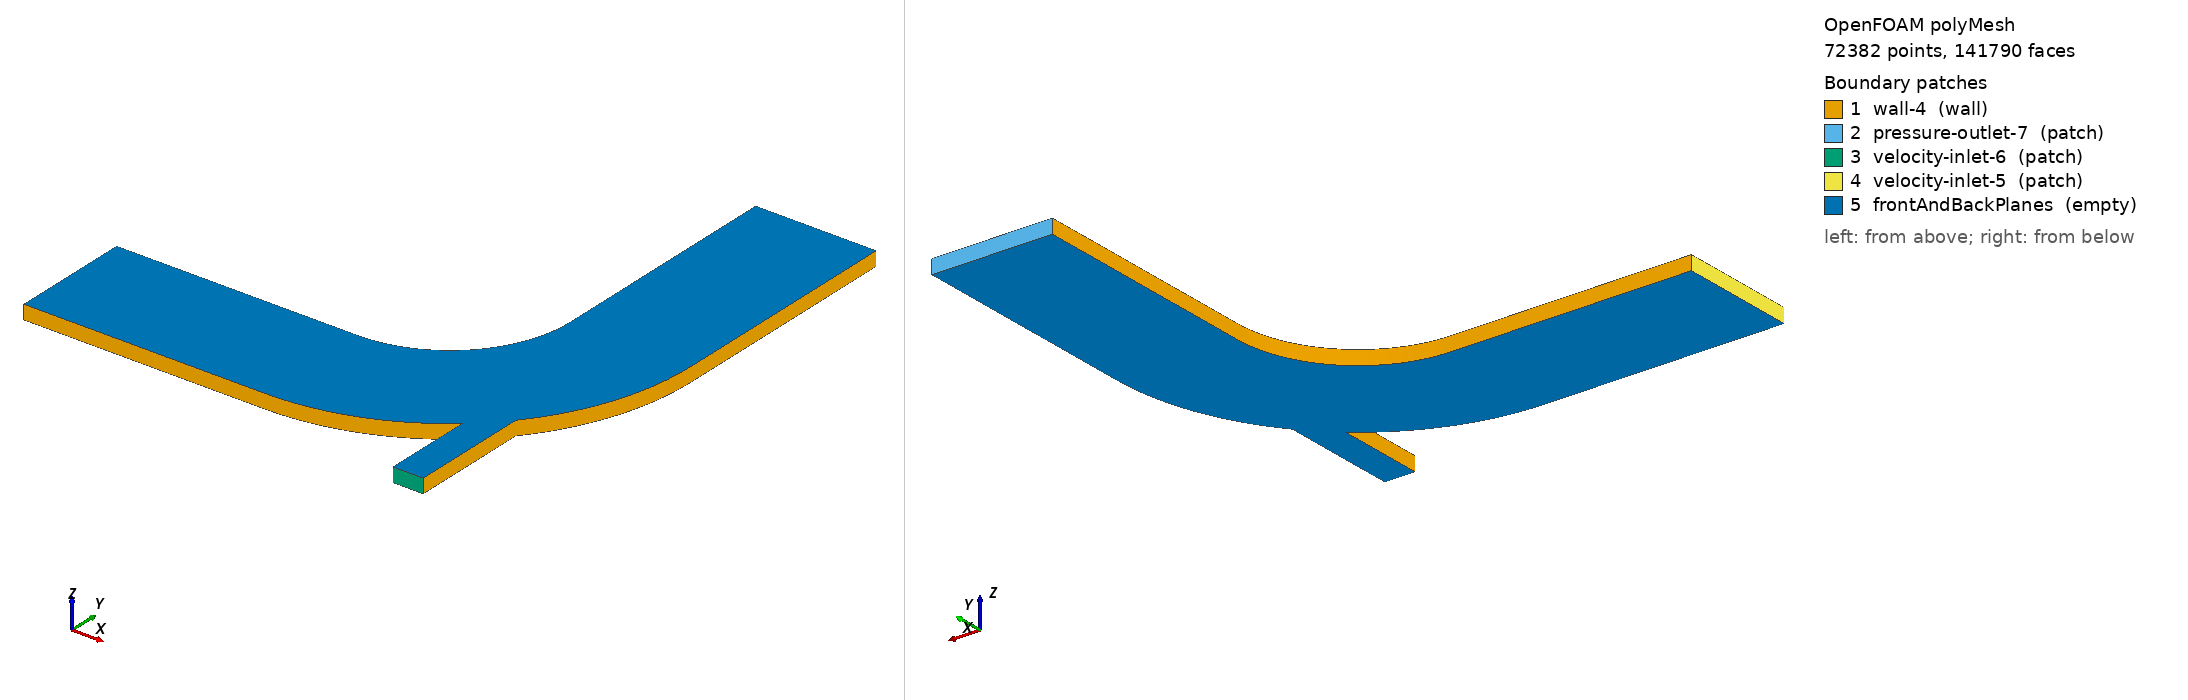

OpenFOAM case: the committed polyMesh, 72382 points, 141790 faces. Boundary patches (legend numbers): 1 wall-4 (wall), 2 pressure-outlet-7 (patch), 3 velocity-inlet-6 (patch), 4 velocity-inlet-5 (patch), 5 frontAndBackPlanes (empty). Left view from above one corner, right view from below the opposite corner. Boundary conditions: 0 field file(s) under 0/; 0 of 5 drawn patches have an entry in a shipped field file.

=== constant/polyMesh/boundary ===
/*--------------------------------*- C++ -*----------------------------------*\
| =========                 |                                                 |
| \\      /  F ield         | OpenFOAM: The Open Source CFD Toolbox           |
|  \\    /   O peration     | Version:  2412                                  |
|   \\  /    A nd           | Website:  www.openfoam.com                      |
|    \\/     M anipulation  |                                                 |
\*---------------------------------------------------------------------------*/
FoamFile
{
    version     2.0;
    format      ascii;
    arch        "LSB;label=32;scalar=64";
    class       polyBoundaryMesh;
    location    "constant/polyMesh";
    object      boundary;
}
// * * * * * * * * * * * * * * * * * * * * * * * * * * * * * * * * * * * * * //

5
(
    wall-4
    {
        type            wall;
        inGroups        1(wall);
        nFaces          903;
        startFace       70287;
    }
    pressure-outlet-7
    {
        type            patch;
        nFaces          80;
        startFace       71190;
    }
    velocity-inlet-6
    {
        type            patch;
        nFaces          40;
        startFace       71270;
    }
    velocity-inlet-5
    {
        type            patch;
        nFaces          80;
        startFace       71310;
    }
    frontAndBackPlanes
    {
        type            empty;
        inGroups        1(empty);
        nFaces          70400;
        startFace       71390;
    }
)

// ************************************************************************* //


Also in the case, not shown: constant/polyMesh/faces (numeric list); constant/polyMesh/owner (numeric list); constant/polyMesh/points (numeric list).
